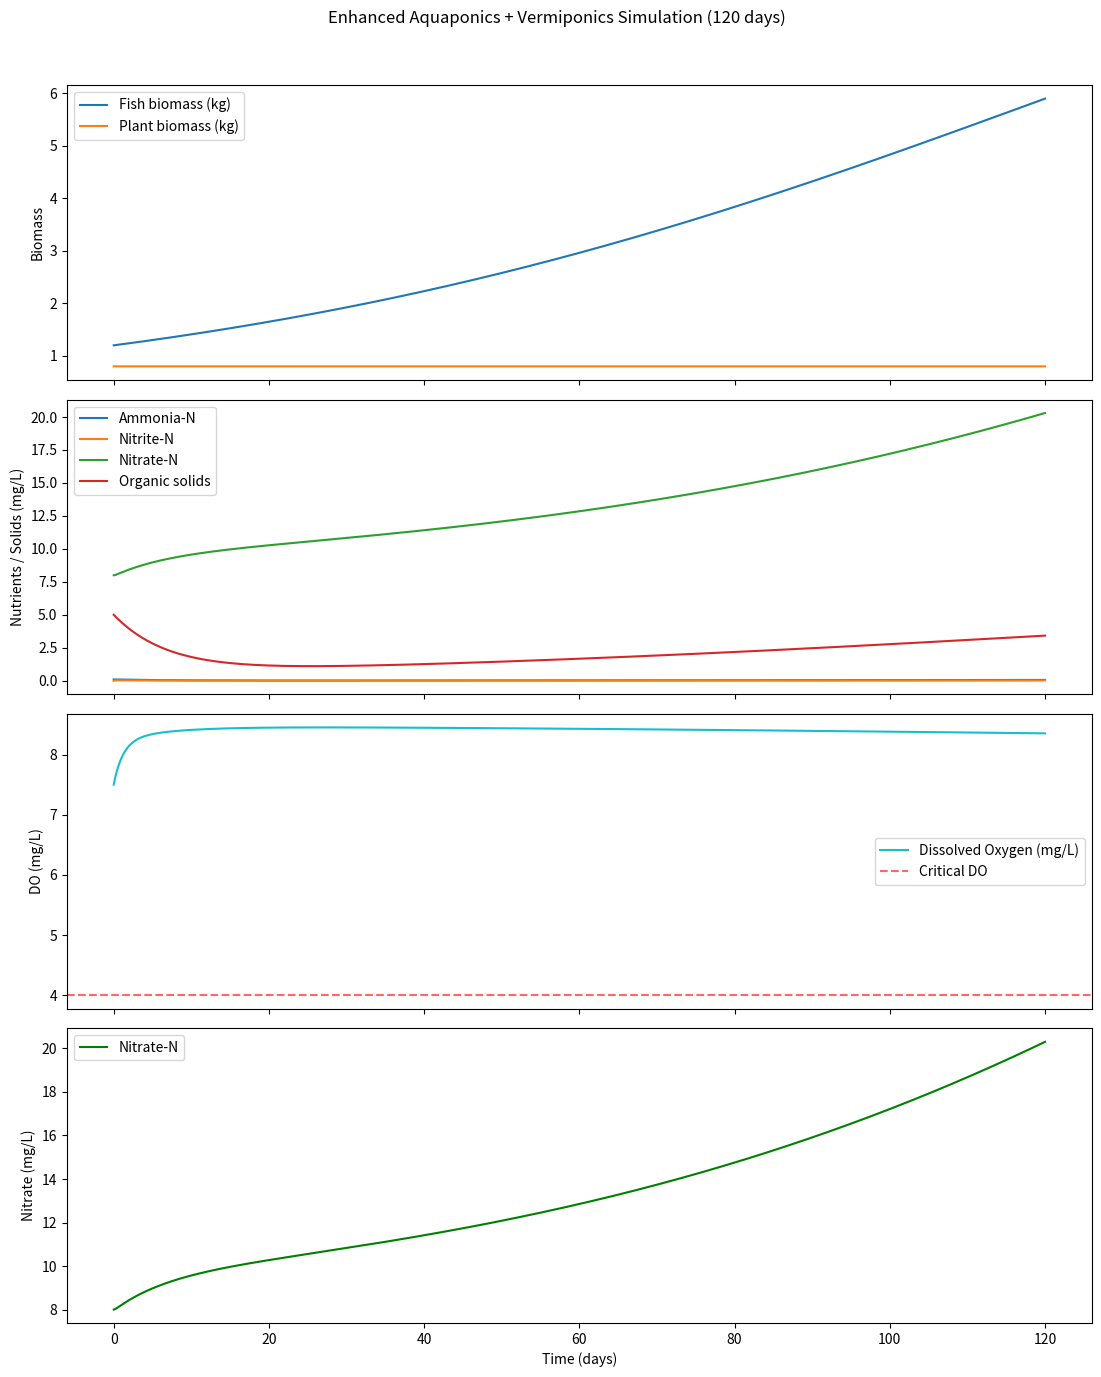

Write Python code to recreate this figure.
"""
aquaponics-vermiponics-enhanced.py - EcoForge
Enhanced aquaponics model with:
- Temperature dependence (Q10 scaling)
- Dissolved oxygen dynamics & crash thresholds
- Vermicomposting: organic solids decay → ammonia release

Run:
    pip install -r ../requirements.txt
    python aquaponics-vermiponics-enhanced.py

Tune params (e.g. T, k_worm_base, k_reaer) to match your real system.
"""
import numpy as np
from scipy.integrate import odeint
import matplotlib.pyplot as plt

# Enhanced Aquaponics + Vermiponics Simulation
# States:
# y[0] = F   Fish biomass (kg)
# y[1] = P   Plant biomass (kg)
# y[2] = A   Ammonia-N (mg/L)
# y[3] = I   Nitrite-N (mg/L)
# y[4] = N   Nitrate-N (mg/L)
# y[5] = S   Organic solids in media (mg/L as N equivalent)
# y[6] = DO  Dissolved oxygen (mg/L)

def aquaponics_vermiponics_model(y, t, params):
    F, P, A, I, N, S, DO = y
    
    (V, T, Q10, r_feed_base, e_feed_to_solid, e_solid_to_ammonia,
     k1_max, Km1, k2_max, Km2, r_p_max, Km_p,
     r_f_base, K_f, r_p, K_p, m_f_base,
     k_worm_base, k_reaer, k_DO_fish, k_DO_bact, k_DO_decay,
     DO_crit, DO_half) = params
    
    # Temperature correction (Q10 = 2.0–3.0 typical for biological processes)
    Q = Q10 ** ((T - 20.0) / 10.0)
    
    # Fish dynamics
    r_f = r_f_base * Q
    m_f = m_f_base * (1 + (DO_crit - DO) / DO_half if DO < DO_crit else 0)
    dF_dt = r_f * F * (1 - F / K_f) - m_f * F
    
    # Feed → solids (uneaten + feces settle → organic pool)
    feed = r_feed_base * F * Q  # temperature affects appetite/metabolism
    dS_dt = e_feed_to_solid * feed * 1000 / V   # mg/L solids-N equiv
    
    # Vermicomposting: worms break down solids → ammonia
    worm_activity = k_worm_base * Q * (DO / (DO_half + DO))  # temp + DO limited
    dS_dt -= worm_activity * S
    dA_dt = worm_activity * S * e_solid_to_ammonia
    
    # Nitrification (DO and temp limited)
    nitr1 = k1_max * Q * (DO / (DO_half + DO)) * A / (Km1 + A)
    nitr2 = k2_max * Q * (DO / (DO_half + DO)) * I / (Km2 + I)
    dA_dt -= nitr1
    dI_dt = nitr1 - nitr2
    dN_dt = nitr2
    
    # Plant uptake (nitrate preferred, temp limited)
    uptake = r_p_max * P * Q * N / (Km_p + N)
    dP_dt = r_p * (uptake / 1000) * (1 - P / K_p)  # g/day
    dN_dt -= uptake / V
    
    # Dissolved Oxygen dynamics
    reaer = k_reaer * (8.5 - DO)                    # saturation ~8.5 mg/L at 20°C
    fish_cons = k_DO_fish * F * Q / V
    bact_cons = 1.5 * (nitr1 + nitr2) / 4.57        # approx 4.57 mg O2 per mg N nitrified
    decay_cons = 0.5 * worm_activity * S / V        # rough BOD from decay
    dDO_dt = reaer - fish_cons - bact_cons - decay_cons
    
    return [dF_dt, dP_dt, dA_dt, dI_dt, dN_dt, dS_dt, dDO_dt]


# Example parameters (200 L system, ~20 °C base)
params = [
    200.0,      # V: volume (L)
    22.0,       # T: temperature (°C) — you can make this time-dependent later
    2.5,        # Q10: temperature sensitivity factor
    0.025,      # r_feed_base: feed rate (% body weight / day at 20°C)
    0.60,       # e_feed_to_solid: fraction of feed → settleable solids
    0.35,       # e_solid_to_ammonia: fraction of decayed solids → NH3-N
    3.0,        # k1_max: ammonia oxidation (mg N/L/day at 20°C)
    1.0,        # Km1
    6.0,        # k2_max: nitrite oxidation
    0.7,        # Km2
    0.8,        # r_p_max: nitrate uptake (mg N/g plant/day)
    12.0,       # Km_p
    0.015,      # r_f_base: fish growth (1/day at 20°C)
    12.0,       # K_f: carrying capacity (kg)
    0.008,      # r_p: plant growth scaling
    25.0,       # K_p: plant cap (kg)
    0.0015,     # m_f_base: base mortality (1/day)
    0.15,       # k_worm_base: worm decay rate (1/day at 20°C)
    0.8,        # k_reaer: reaeration coefficient (1/day)
    0.12,       # k_DO_fish: fish O2 consumption (mg/L per kg fish per day)
    0.0005,     # k_DO_bact: bacterial O2 use scaling
    0.0003,     # k_DO_decay: decay O2 demand
    4.0,        # DO_crit: critical DO threshold (mg/L)
    2.0         # DO_half: half-saturation for limitation
]

# Initial conditions
y0 = [1.2, 0.8, 0.1, 0.0, 8.0, 5.0, 7.5]

# Simulate 120 days
t = np.linspace(0, 120, 1200)

# Solve
solution = odeint(aquaponics_vermiponics_model, y0, t, args=(params,))

F, P, A, I, N, S, DO = solution.T

# Plotting
fig, axs = plt.subplots(4, 1, figsize=(11, 14), sharex=True)
fig.suptitle('Enhanced Aquaponics + Vermiponics Simulation (120 days)')

axs[0].plot(t, F, label='Fish biomass (kg)')
axs[0].plot(t, P, label='Plant biomass (kg)')
axs[0].legend(); axs[0].set_ylabel('Biomass')

axs[1].plot(t, A, label='Ammonia-N'); axs[1].plot(t, I, label='Nitrite-N')
axs[1].plot(t, N, label='Nitrate-N'); axs[1].plot(t, S, label='Organic solids')
axs[1].legend(); axs[1].set_ylabel('Nutrients / Solids (mg/L)')

axs[2].plot(t, DO, 'tab:cyan', label='Dissolved Oxygen (mg/L)')
axs[2].axhline(4.0, color='red', ls='--', alpha=0.6, label='Critical DO')
axs[2].legend(); axs[2].set_ylabel('DO (mg/L)')

axs[3].plot(t, N, label='Nitrate-N', color='green')
axs[3].set_ylabel('Nitrate (mg/L)'); axs[3].set_xlabel('Time (days)')
axs[3].legend()

plt.tight_layout(rect=[0, 0, 1, 0.96])
plt.show()

# Quick stats at end
print(f"Final values (day {t[-1]:.0f}):")
print(f"  Fish: {F[-1]:.2f} kg")
print(f"  Plants: {P[-1]:.2f} kg")
print(f"  Nitrate: {N[-1]:.1f} mg/L")
print(f"  DO: {DO[-1]:.1f} mg/L")
print(f"  Organic solids: {S[-1]:.1f} mg/L")
